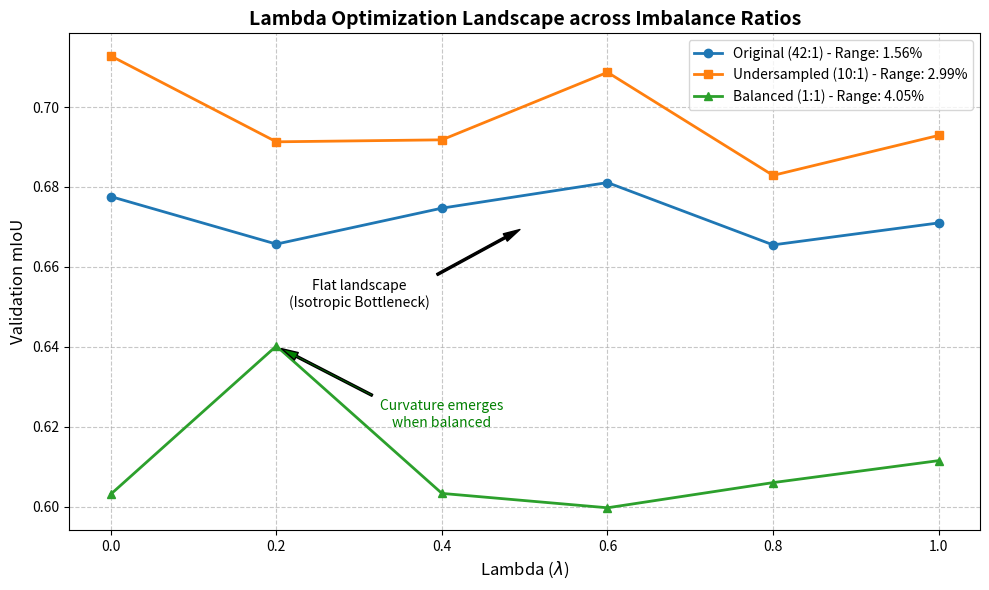

Recreate this plot in Python. (Note: this script raises an exception after producing the figure.)
import matplotlib.pyplot as plt
import numpy as np

# Data from A1 experiment and previous baseline runs
lambdas = [0.0, 0.2, 0.4, 0.6, 0.8, 1.0]

# Previous sweep (42:1 original imbalance)
original_42_1 = [0.6776, 0.6657, 0.6747, 0.6811, 0.6655, 0.6710]

# New sweep (10:1 imbalance)
imbalance_10_1 = [0.7128, 0.6913, 0.6918, 0.7087, 0.6829, 0.6929]

# New sweep (1:1 balanced)
balanced_1_1 = [0.6031, 0.6402, 0.6033, 0.5997, 0.6060, 0.6115]

plt.figure(figsize=(10, 6))

plt.plot(lambdas, original_42_1, marker='o', linewidth=2, label='Original (42:1) - Range: 1.56%')
plt.plot(lambdas, imbalance_10_1, marker='s', linewidth=2, label='Undersampled (10:1) - Range: 2.99%')
plt.plot(lambdas, balanced_1_1, marker='^', linewidth=2, label='Balanced (1:1) - Range: 4.05%')

plt.title('Lambda Optimization Landscape across Imbalance Ratios', fontsize=14, fontweight='bold')
plt.xlabel('Lambda ($\lambda$)', fontsize=12)
plt.ylabel('Validation mIoU', fontsize=12)
plt.xticks(lambdas)
plt.grid(True, linestyle='--', alpha=0.7)
plt.legend(fontsize=10)

# Add annotations for max/min difference
plt.annotate('Flat landscape\n(Isotropic Bottleneck)', xy=(0.5, 0.67), xytext=(0.3, 0.65),
             arrowprops=dict(facecolor='black', shrink=0.05, width=1.5, headwidth=6),
             fontsize=10, ha='center')

plt.annotate('Curvature emerges\nwhen balanced', xy=(0.2, 0.6402), xytext=(0.4, 0.62),
             arrowprops=dict(facecolor='green', shrink=0.05, width=1.5, headwidth=6),
             fontsize=10, ha='center', color='green')

plt.tight_layout()
plt.savefig('AAL-SD-Doc/figures/lambda_landscape_imbalance.png', dpi=300)
print("Saved AAL-SD-Doc/figures/lambda_landscape_imbalance.png")
